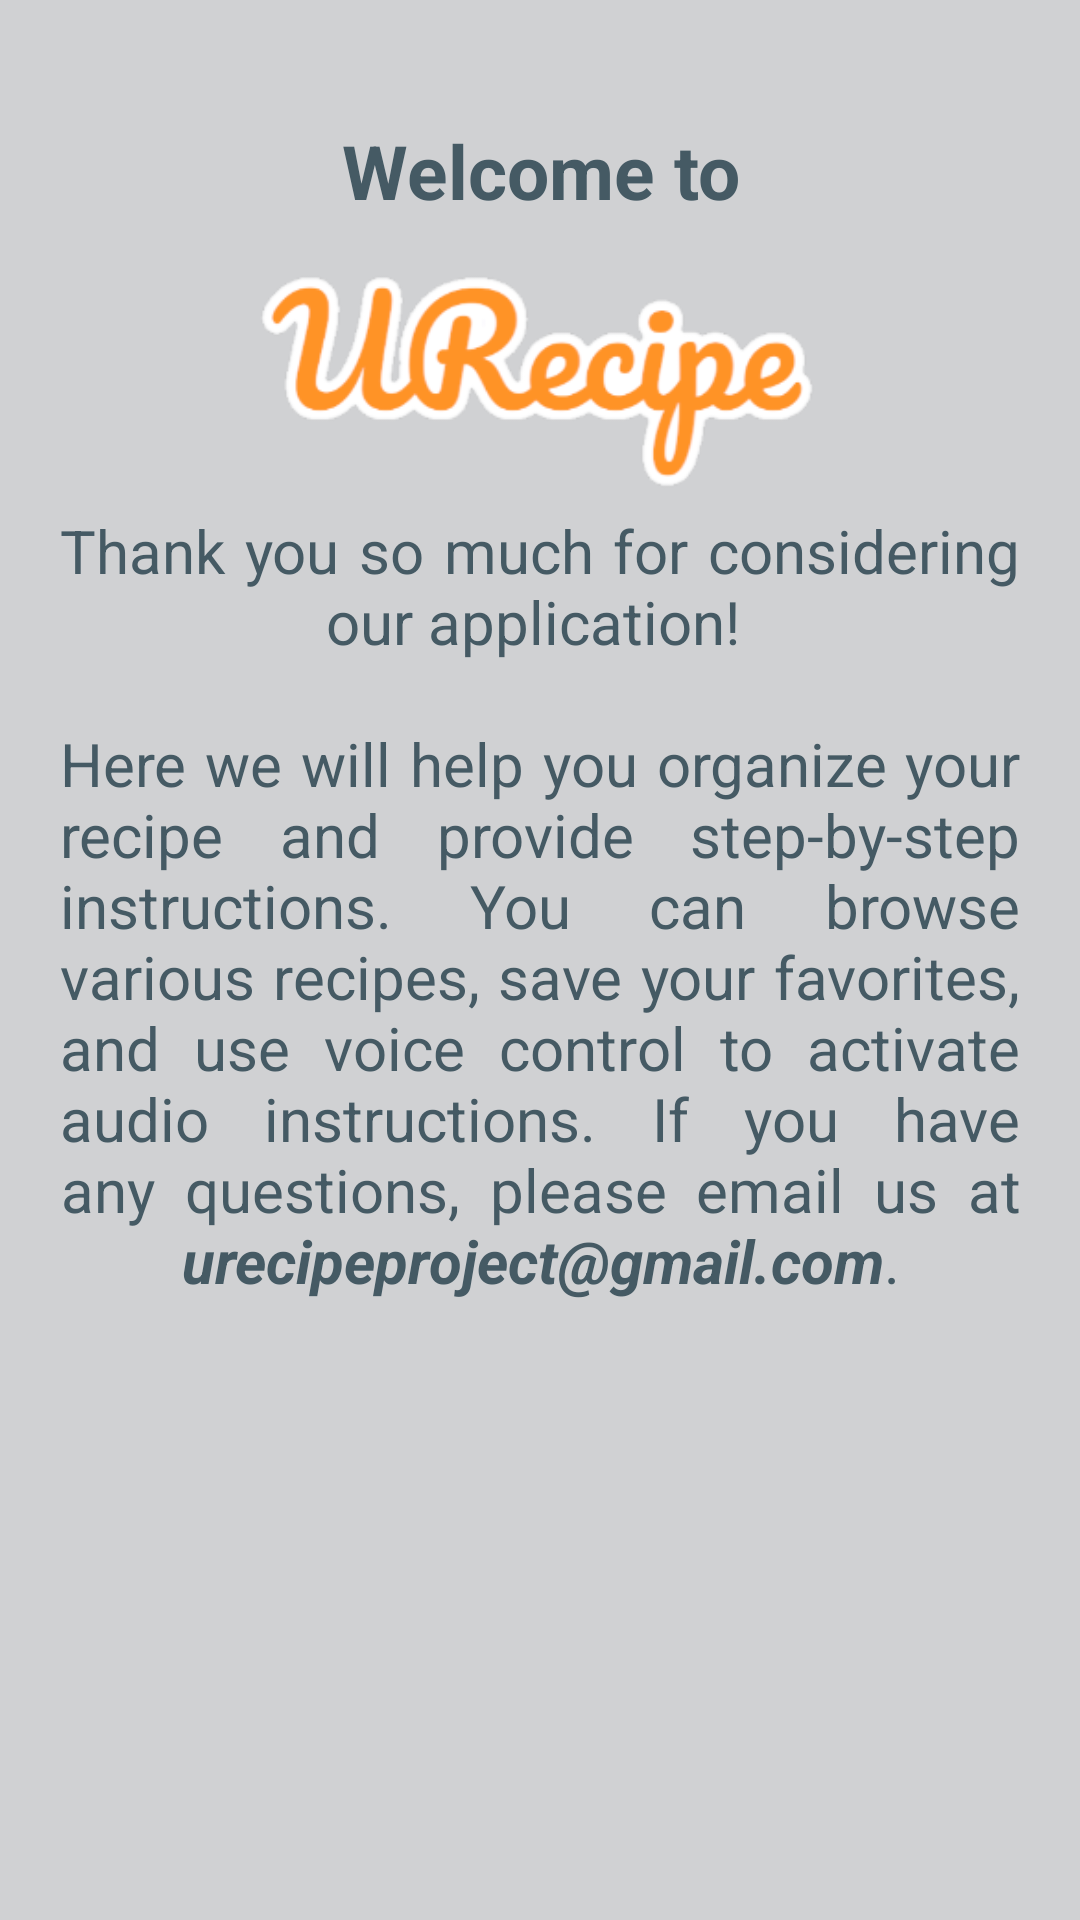

The Android layout XML behind this screen, and the referenced resources:
<!-- AndroidManifest.xml: application theme Theme.URecipe -->
<!-- res/layout/message_welcome_dialog.xml -->
<?xml version="1.0" encoding="utf-8"?>
<RelativeLayout xmlns:android="http://schemas.android.com/apk/res/android"
    xmlns:app="http://schemas.android.com/apk/res-auto"
    android:layout_width="match_parent"
    android:layout_height="match_parent"
    xmlns:tools="http://schemas.android.com/tools"
    tools:context=".message.WelcomeActivity"
    android:background="@color/light_grey">

    <RelativeLayout
        android:layout_width="match_parent"
        android:layout_height="wrap_content"
        android:padding="20dp">

        <TextView
            android:layout_width="392dp"
            android:layout_height="wrap_content"
            android:layout_marginTop="20dp"
            android:text="@string/welcome_to"
            android:textAlignment="center"
            android:textColor="#455A64"
            android:textSize="25sp"
            android:textStyle="bold" />

        <ImageView
            android:id="@+id/imageView2"
            android:layout_width="206dp"
            android:layout_height="75dp"
            android:layout_marginTop="70dp"
            android:layout_centerHorizontal="true"
            app:srcCompat="@drawable/logo_name" />

        <TextView
            android:layout_width="wrap_content"
            android:layout_height="wrap_content"
            android:layout_marginTop="150dp"
            android:text="@string/welcome_msg"
            android:justificationMode="inter_word"
            android:textAlignment="center"
            android:textSize="20sp"
            android:textColor="#455A64"/>

    </RelativeLayout>

</RelativeLayout>
<!-- resources referenced by this layout -->
<resources>
  <color name="light_grey">#d0d1d3</color>
  <!-- drawable logo_name: png bitmap (drawable, 23573 bytes) -->
  <string name="welcome_msg">Thank you so much for considering our application!
          \n\nHere we will help you organize your recipe and provide step-by-step instructions. You can browse various recipes, save your favorites, and use voice control to activate audio instructions. If you have any questions, please email us at <b><i>urecipeproject@gmail.com</i></b>.
      </string>
  <string name="welcome_to">Welcome to</string>
  <style name="Theme.URecipe" parent="Theme.MaterialComponents.Light.DarkActionBar">
          
          <item name="colorPrimary">@color/purple</item>
          <item name="colorPrimaryVariant">@color/black</item>
          <item name="colorOnPrimary">@color/white</item>
          
          <item name="colorSecondary">@color/teal_200</item>
          <item name="colorSecondaryVariant">@color/teal_700</item>
          <item name="colorOnSecondary">@color/purple</item>
          
          <item name="android:statusBarColor">?attr/colorPrimaryVariant</item>
          
          <item name="android:windowAnimationStyle">@style/animation</item>
      </style>
  <color name="purple">#801eef</color>
  <color name="black">#FF000000</color>
  <color name="white">#FFFFFFFF</color>
  <color name="teal_200">#897085</color>
  <color name="teal_700">#FF018786</color>
  <style name="animation">
          <item name="android:windowEnterAnimation">@android:anim/fade_in</item>
          <item name="android:windowExitAnimation">@android:anim/fade_out</item>
      </style>
</resources>
